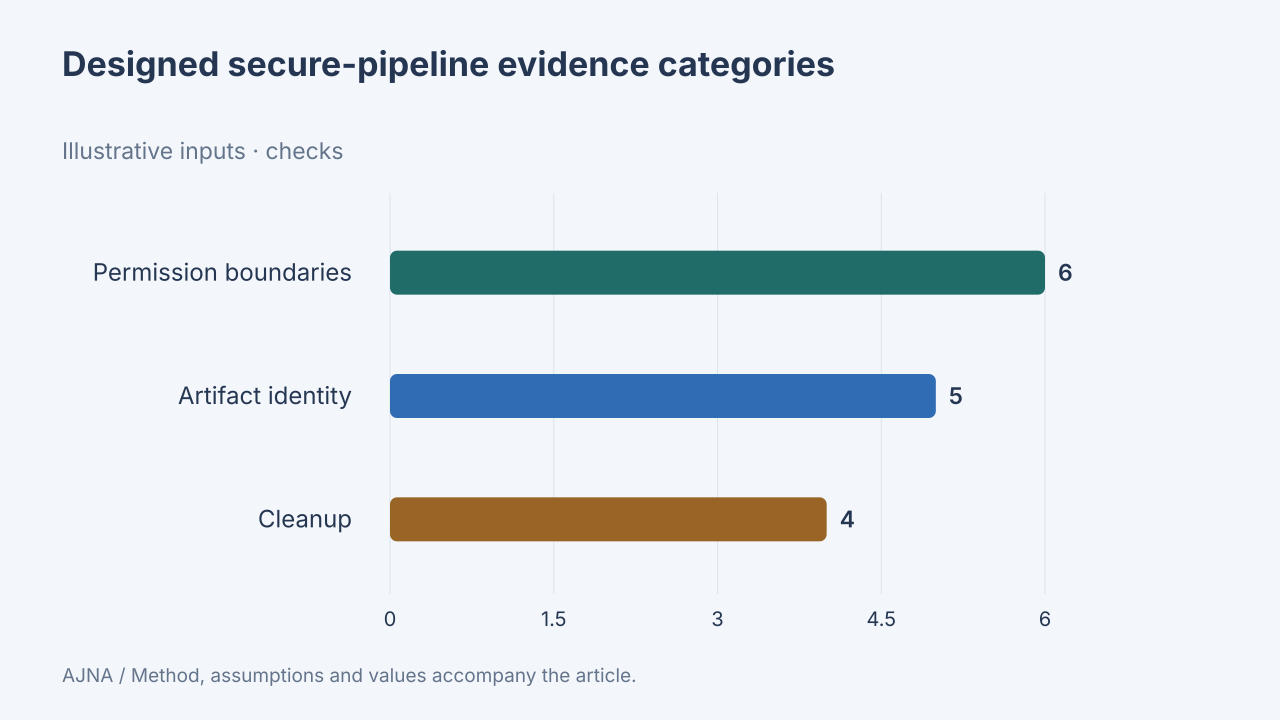

The table this chart was drawn from, first rows:
label, value, unit, data_origin, method
Permission boundaries, 6, checks, synthetic, Hypothetical 15-check design: 6 permissi…
Artifact identity, 5, checks, synthetic, Hypothetical 15-check design: 6 permissi…
Cleanup, 4, checks, synthetic, Hypothetical 15-check design: 6 permissi…
